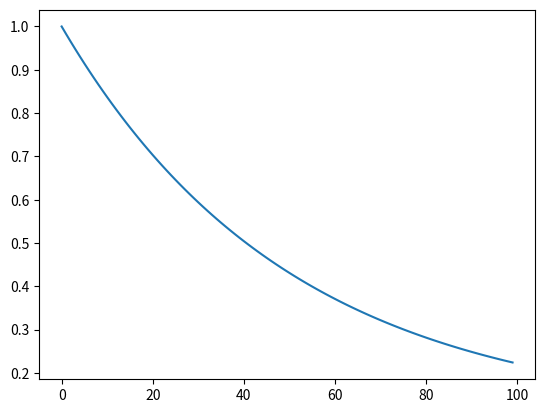

Reproduce this figure in Python.
import math

import numpy as np
import matplotlib.pyplot as plt

def func4():
    epsilon_high = 1.0
    epsilon_low = 0.1
    p = 2
    max_episode_num = 100
    x = [x for x in range(max_episode_num)]
    y = []
    for i in range(max_episode_num):
        epsilon = epsilon_low +( epsilon_high - epsilon_low) * np.power(np.e,-4/p*i/max_episode_num)
        y.append(epsilon)
    plt.plot(x,y)
    plt.show()

if __name__ == '__main__':
    func4()